Labelled photos from "dataset_organized", an image-classification folder in prajugopal2005/drycocograding. The possible labels are: grade A, grade B, grade C.

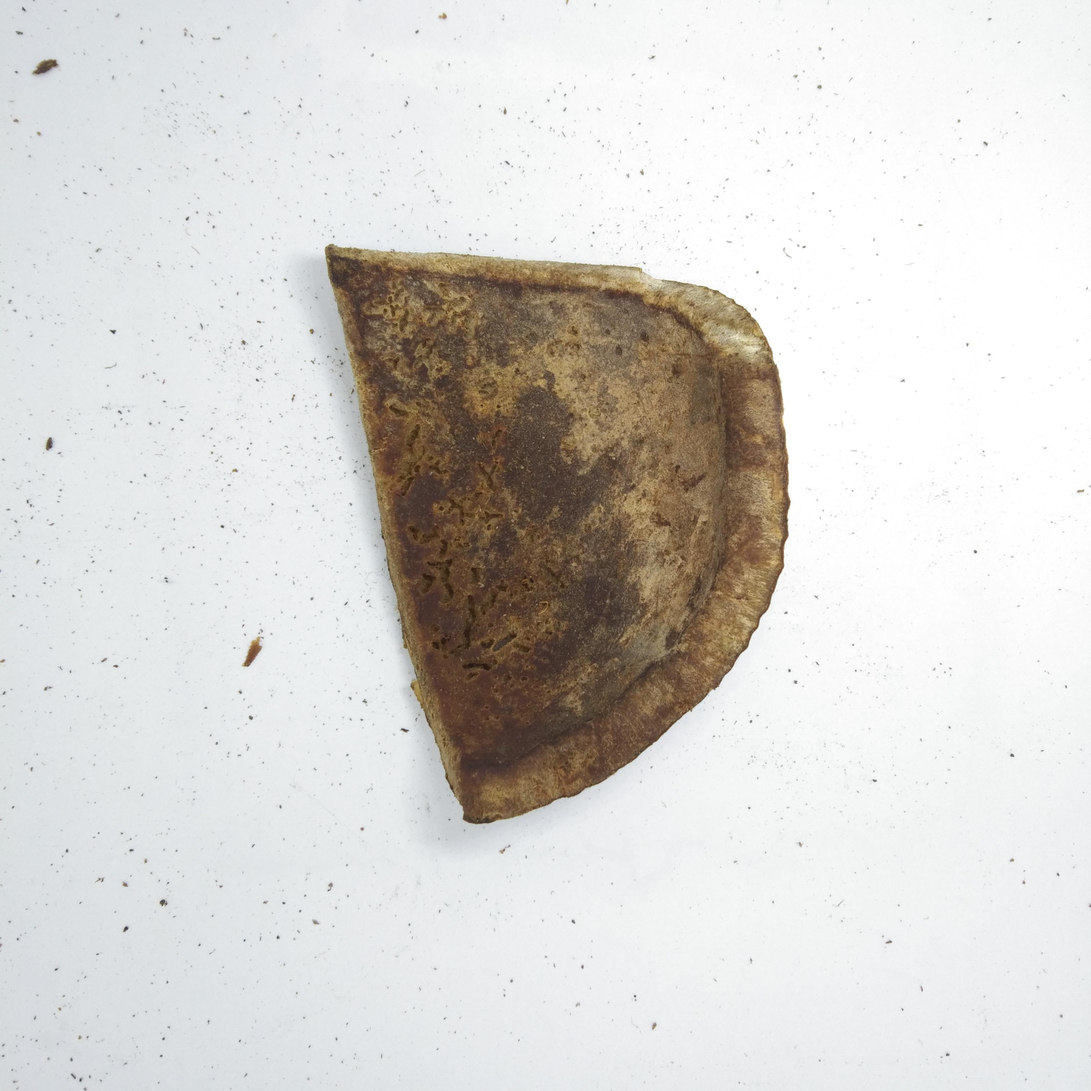
Label: grade C

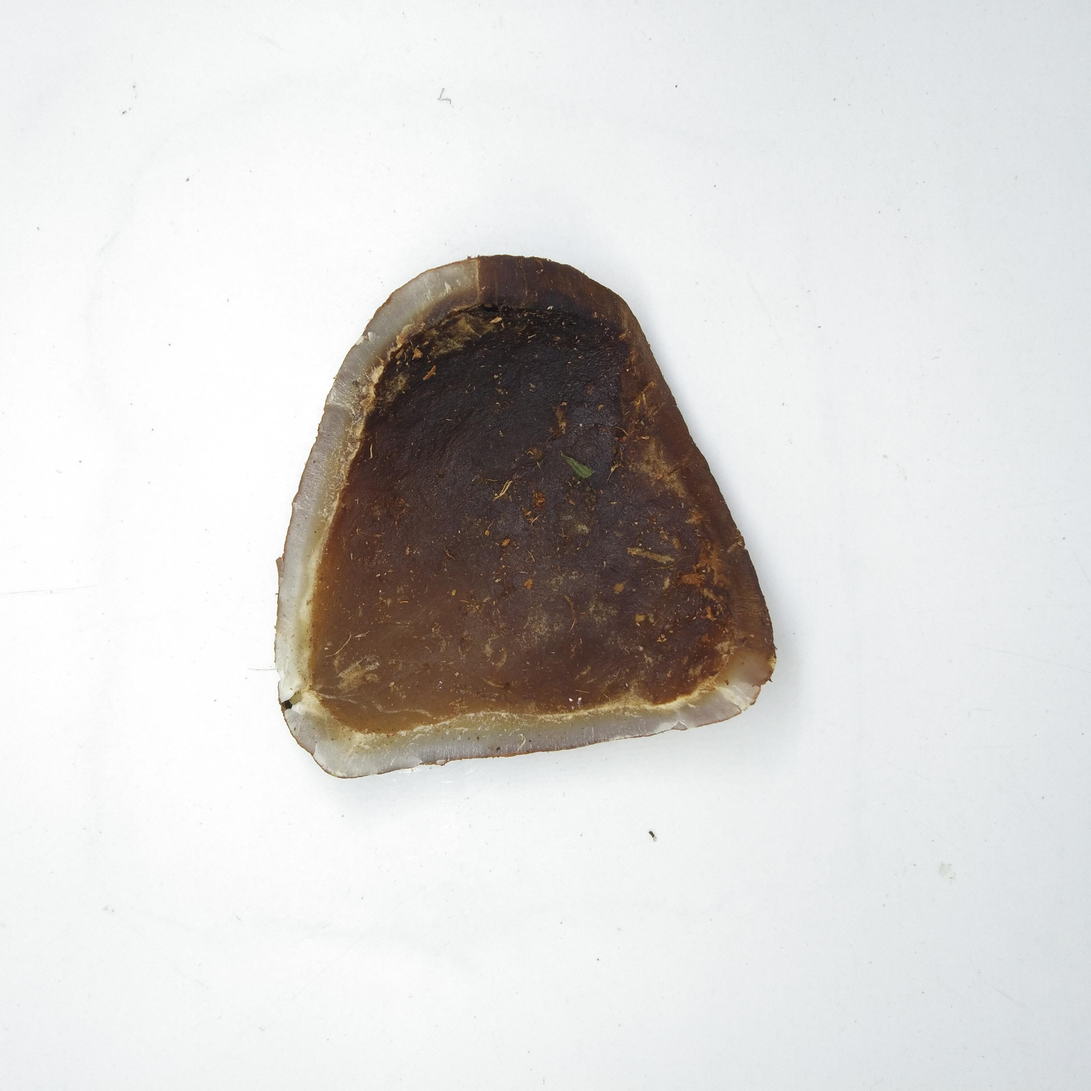
Label: grade C

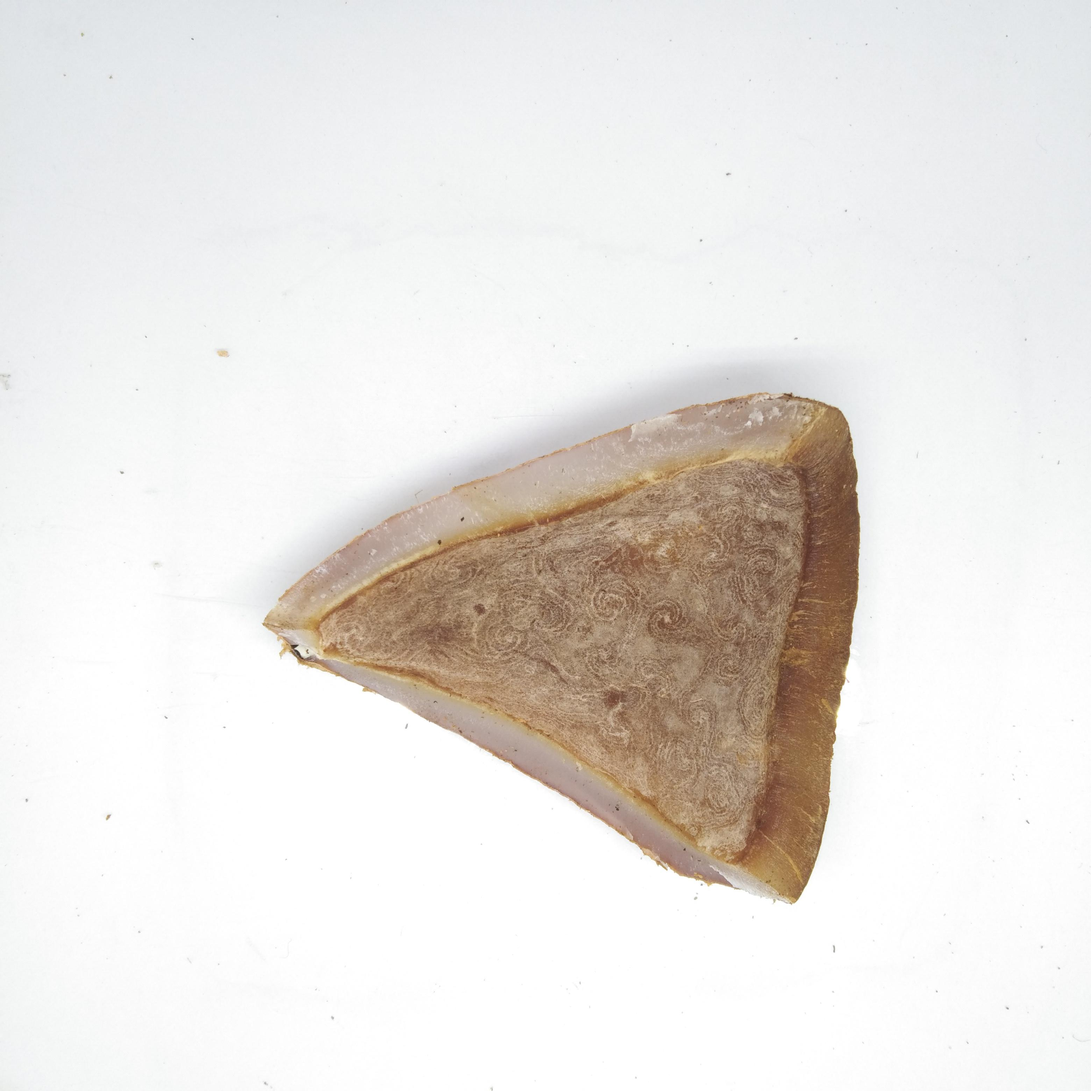
Label: grade B

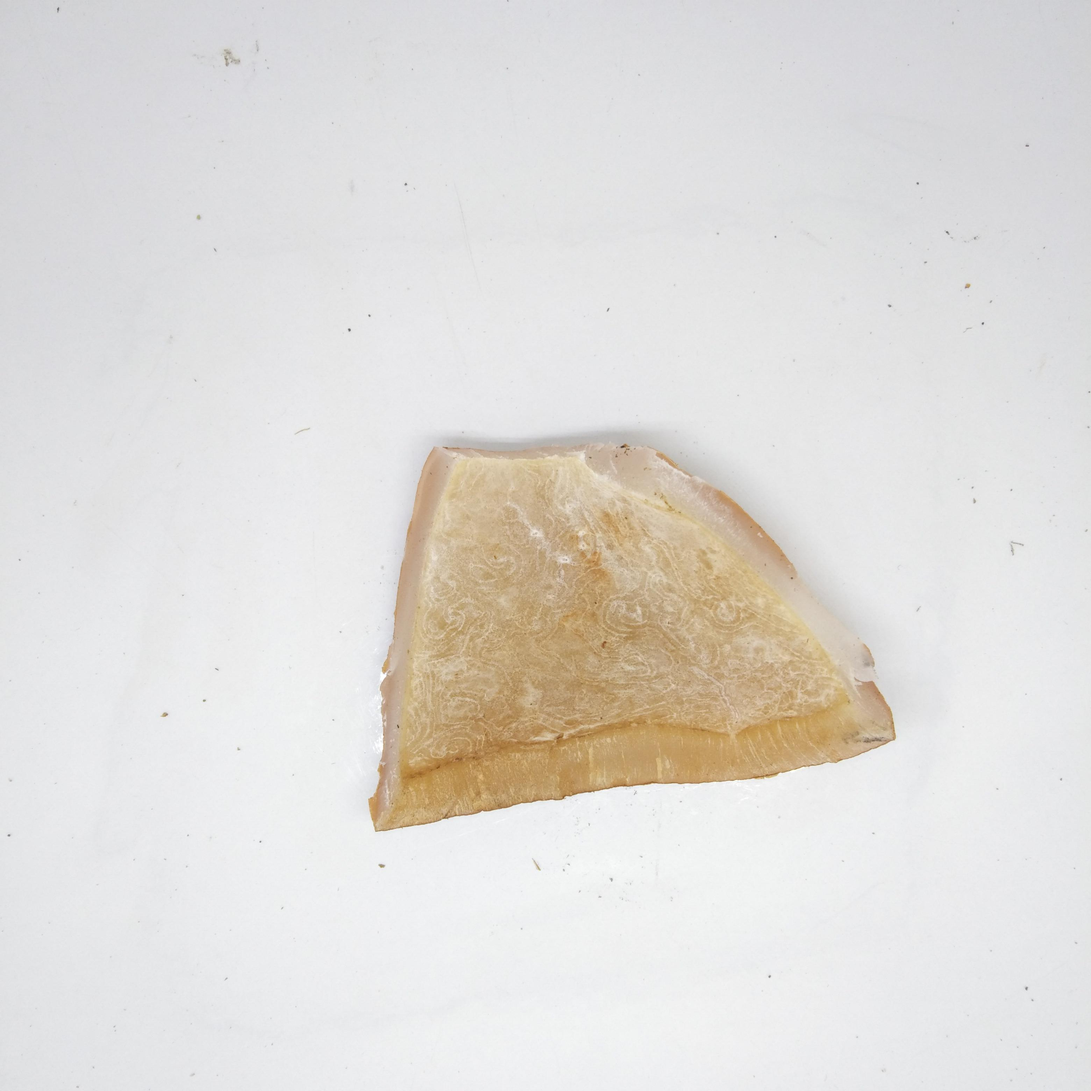
Label: grade A

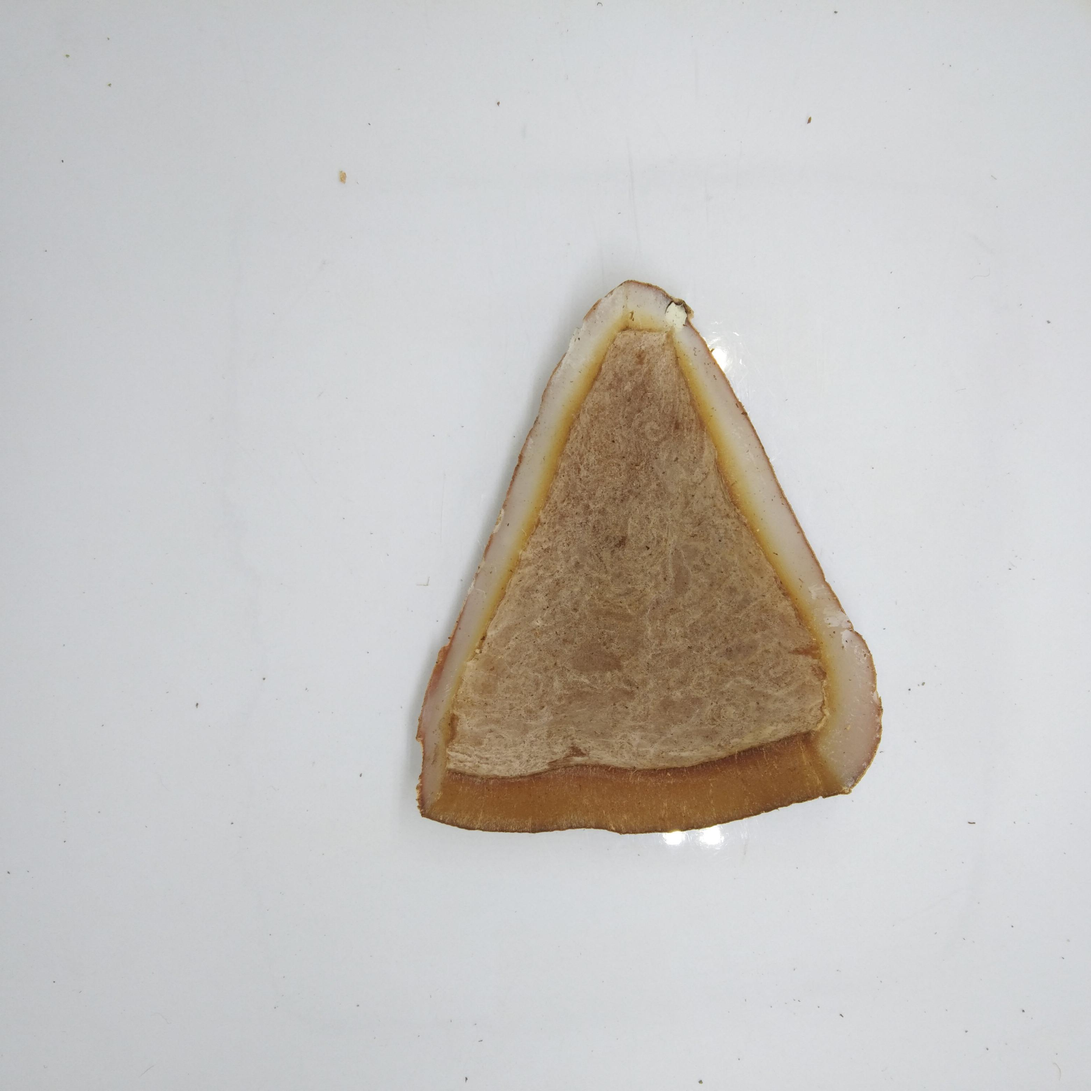
Label: grade B

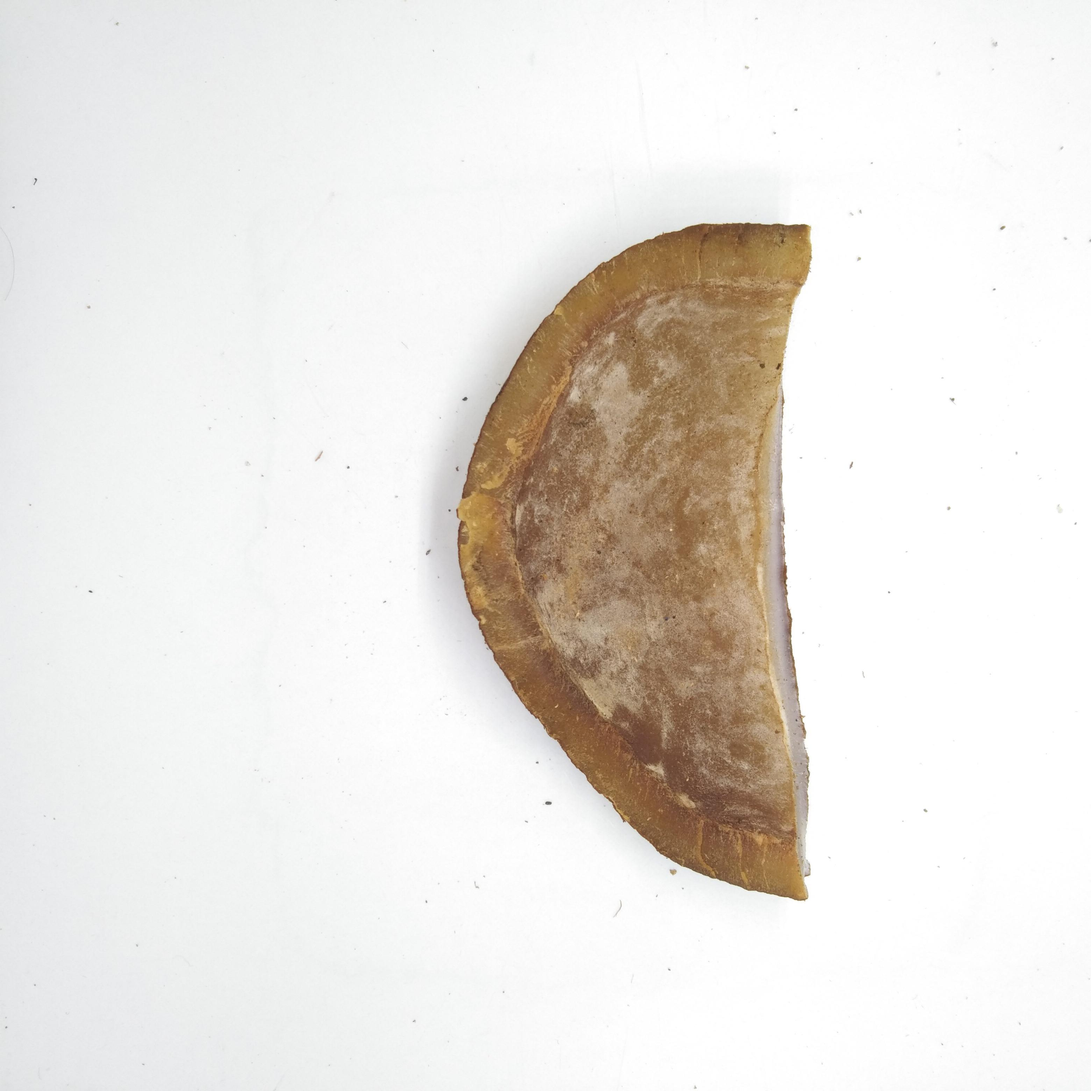
Label: grade B
